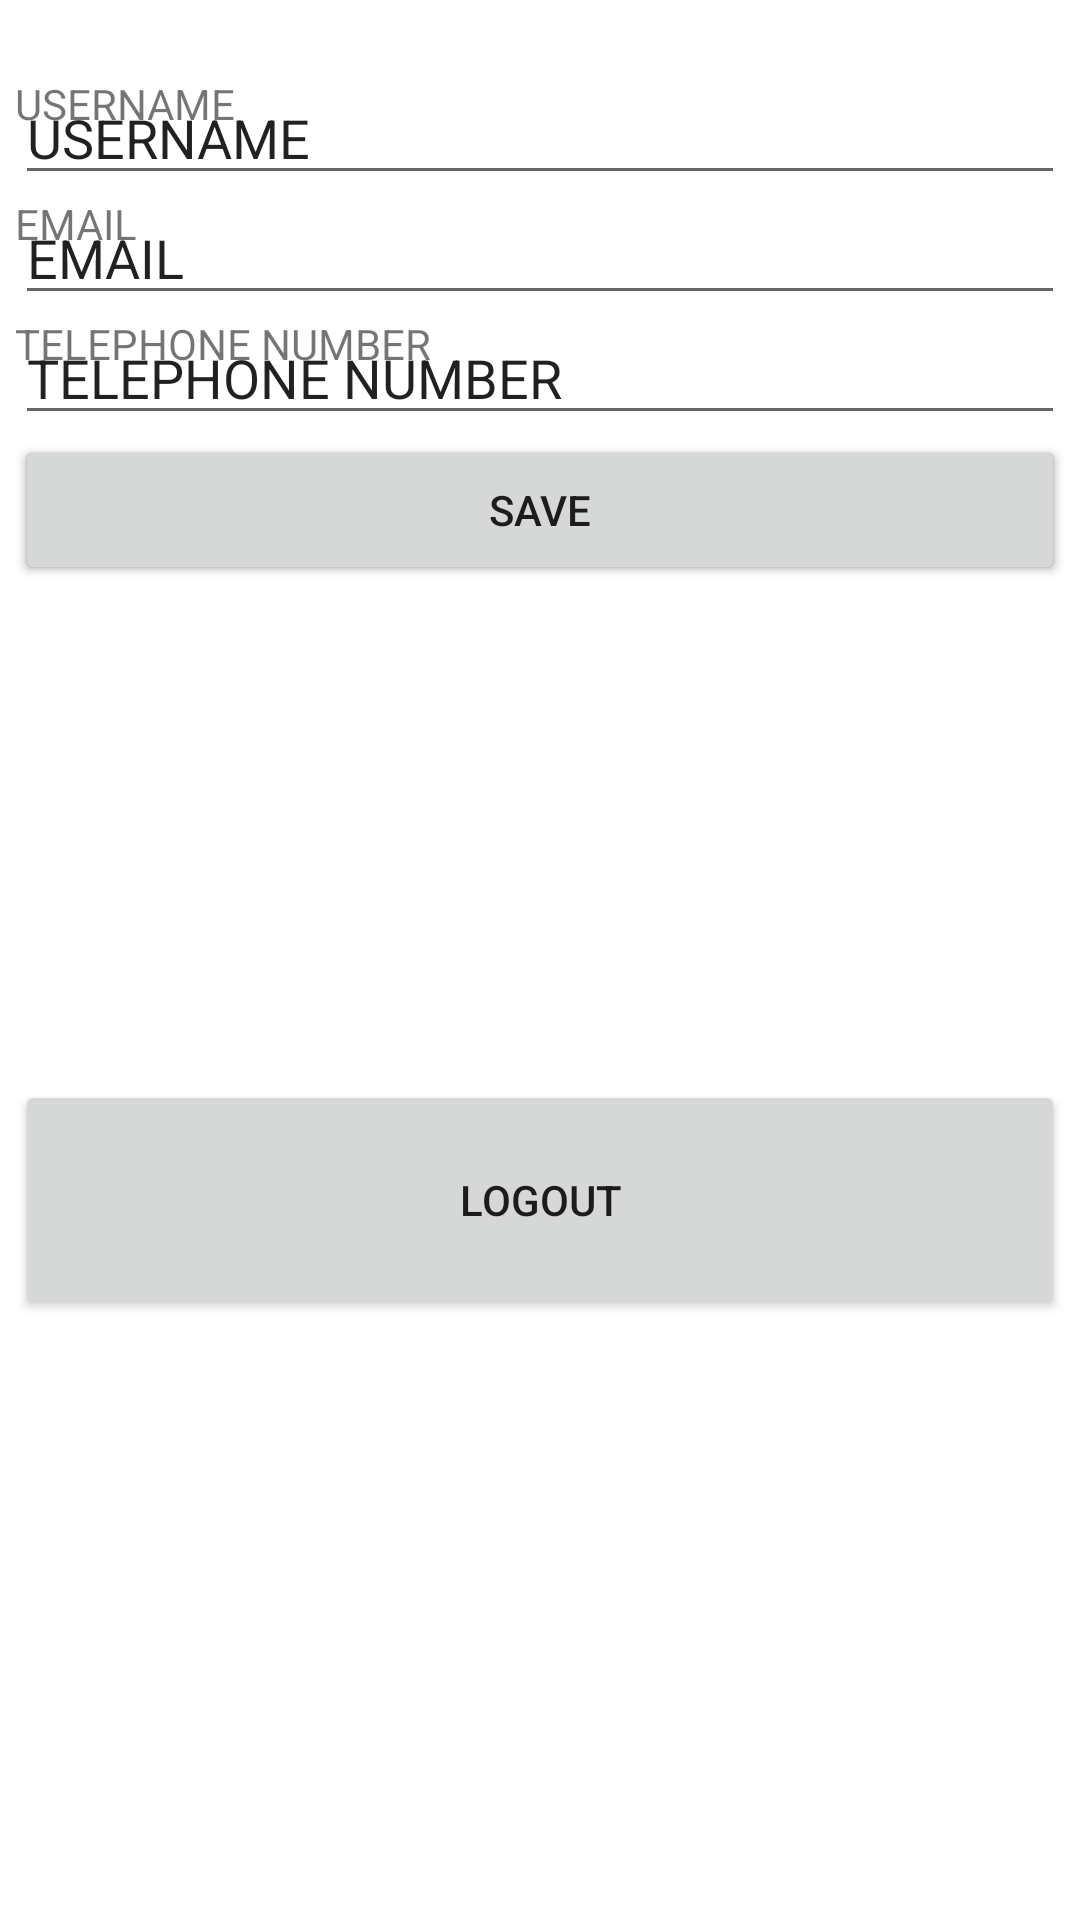

Here is an Android app screen rendered from its layout file. Give the layout XML and the strings, colors and styles it references.
<!-- AndroidManifest.xml: application theme Theme.USD -->
<!-- res/layout/fragment_account.xml -->
<?xml version="1.0" encoding="utf-8"?>
<RelativeLayout xmlns:android="http://schemas.android.com/apk/res/android"
    xmlns:tools="http://schemas.android.com/tools"
    android:layout_width="match_parent"
    android:layout_height="match_parent"
    tools:context=".MainActivity">

    <ScrollView
        android:id="@+id/sv_userdata"
        android:layout_width="350dp"
        android:layout_height="615dp"
        android:layout_alignParentBottom="true"
        android:layout_centerHorizontal="true">

        <LinearLayout
            android:layout_width="match_parent"
            android:layout_height="wrap_content"
            android:orientation="vertical">

            <TextView
                android:id="@+id/tv_username"
                android:layout_width="match_parent"
                android:layout_height="40dp"
                android:text="USERNAME" />
            <TextView
                android:id="@+id/tv_email"
                android:layout_width="match_parent"
                android:layout_height="40dp"
                android:text="EMAIL" />
            <TextView
                android:id="@+id/tv_tel_num"
                android:layout_width="match_parent"
                android:layout_height="40dp"
                android:text="TELEPHONE NUMBER" />

            <Button
                android:id="@+id/bt_edit"
                android:layout_width="match_parent"
                android:layout_height="50dp"
                android:text="Edit" />
        </LinearLayout>
    </ScrollView>

    <ScrollView
        android:id="@+id/sv_edit_userdata"
        android:layout_width="350dp"
        android:layout_height="615dp"
        android:layout_alignParentBottom="true"
        android:layout_centerHorizontal="true">

        <LinearLayout
            android:layout_width="match_parent"
            android:layout_height="wrap_content"
            android:orientation="vertical">

            <EditText
                android:id="@+id/et_username"
                android:layout_width="match_parent"
                android:layout_height="40dp"
                android:text="USERNAME" />
            <EditText
                android:id="@+id/et_email"
                android:layout_width="match_parent"
                android:layout_height="40dp"
                android:text="EMAIL" />
            <EditText
                android:id="@+id/et_tel_num"
                android:layout_width="match_parent"
                android:layout_height="40dp"
                android:text="TELEPHONE NUMBER" />

            <Button
                android:id="@+id/bt_save"
                android:layout_width="match_parent"
                android:layout_height="50dp"
                android:text="Save" />
        </LinearLayout>
    </ScrollView>

    <Button
        android:id="@+id/button"
        android:layout_width="350dp"
        android:layout_height="80dp"
        android:layout_alignParentBottom="true"
        android:layout_centerHorizontal="true"
        android:layout_marginBottom="200dp"
        android:onClick="logout"
        android:text="Logout"
        tools:ignore="UsingOnClickInXml" />

</RelativeLayout>
<!-- resources referenced by this layout -->
<resources>
  <style name="Theme.USD" parent="Theme.MaterialComponents.DayNight.DarkActionBar">
          
          <item name="colorPrimary">@color/purple_500</item>
          <item name="colorPrimaryVariant">@color/purple_700</item>
          <item name="colorOnPrimary">@color/white</item>
          
          <item name="colorSecondary">@color/teal_200</item>
          <item name="colorSecondaryVariant">@color/teal_700</item>
          <item name="colorOnSecondary">@color/black</item>
          
          <item name="android:statusBarColor" tools:targetApi="l">?attr/colorPrimaryVariant</item>
          
      </style>
  <color name="purple_500">#FF6200EE</color>
  <color name="purple_700">#FF3700B3</color>
  <color name="white">#FFFFFFFF</color>
  <color name="teal_200">#FF03DAC5</color>
  <color name="teal_700">#FF018786</color>
  <color name="black">#FF000000</color>
</resources>
